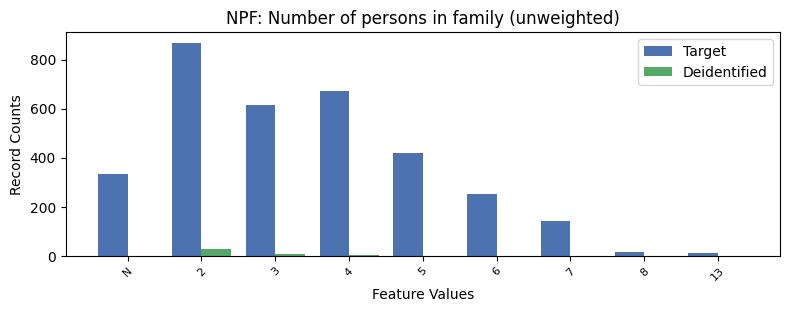

Source data for this figure (header and first rows):
, NPF, count_target, count_deidentified
0, 2, 869, 29.0
1, 4, 672, 5.0
2, 3, 615, 7.0
3, 5, 419, 1.0
4, -1, 332, 0.0
5, 6, 253, 1.0
6, 7, 141, 0.0
7, 8, 16, 0.0
8, 13, 13, 0.0
